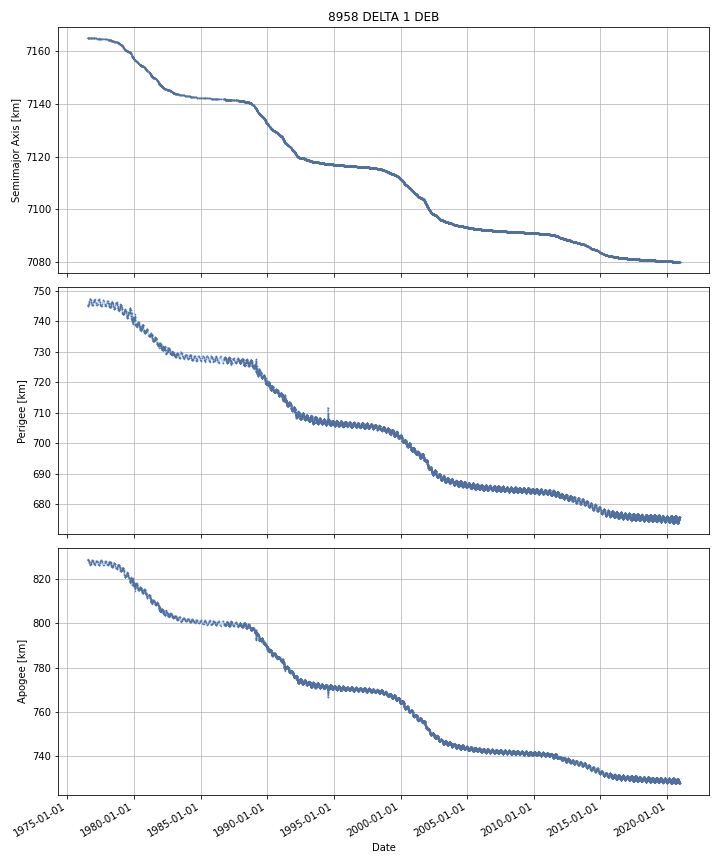

The data file committed next to this chart (first rows):
DATE, SEMIMAJOR_AXIS, PERIAPSIS, APOAPSIS, DOT_SEMIMAJOR_AXIS, DOT_PERIAPSIS, DOT_APOAPSIS
1976-07-09, 7165, 745.1, 828.8, , , 
1976-07-10, 7165, 745.2, 828.8, -0.003048, 0.05351, -0.0596
1976-07-11, 7165, 745.2, 828.8, 0.0001034, 0.002976, -0.002769
1976-07-12, 7165, 745.2, 828.8, 0.0001034, 0.002976, -0.002769
1976-07-13, 7165, 745.2, 828.8, 0.0001034, 0.002976, -0.002769
1976-07-14, 7165, 745.2, 828.8, 0.0001034, 0.002976, -0.002769
1976-07-15, 7165, 745.2, 828.8, 0.0001034, 0.002976, -0.002769
1976-07-16, 7165, 745.2, 828.8, 0.0001034, 0.002976, -0.002769
1976-07-17, 7165, 745.2, 828.7, 0.0001034, 0.002976, -0.002769
1976-07-18, 7165, 745.2, 828.7, 0.0001034, 0.002976, -0.002769
1976-07-19, 7165, 745.2, 828.7, -0.0007005, 0.003975, -0.005376
1976-07-20, 7165, 745.2, 828.7, -0.001433, 0.004884, -0.007749
1976-07-21, 7165, 745.2, 828.7, -0.001433, 0.004884, -0.007749
1976-07-22, 7165, 745.2, 828.7, -0.001433, 0.004884, -0.007749
1976-07-23, 7165, 745.2, 828.7, -0.001433, 0.004884, -0.007749
1976-07-24, 7165, 745.2, 828.7, -0.001433, 0.004884, -0.007749
1976-07-25, 7165, 745.2, 828.7, -0.001433, 0.004884, -0.007749
1976-07-26, 7165, 745.2, 828.7, -0.001433, 0.004884, -0.007749
1976-07-27, 7165, 745.2, 828.7, -0.001433, 0.004884, -0.007749
1976-07-28, 7165, 745.2, 828.7, -0.001433, 0.004884, -0.007749
1976-07-29, 7165, 745.3, 828.6, -0.0007893, 0.03304, -0.03462
1976-07-30, 7165, 745.3, 828.6, -0.0002133, 0.05825, -0.05867
1976-07-31, 7165, 745.4, 828.5, -0.0002133, 0.05825, -0.05867
1976-08-01, 7165, 745.5, 828.5, -0.0002133, 0.05825, -0.05867
1976-08-02, 7165, 745.5, 828.4, -0.0002361, 0.0574, -0.05788
1976-08-03, 7165, 745.6, 828.4, -0.0006356, 0.04263, -0.04391
1976-08-04, 7165, 745.6, 828.3, -0.0006356, 0.04263, -0.04391
1976-08-05, 7165, 745.6, 828.3, -0.0006356, 0.04263, -0.04391
1976-08-06, 7165, 745.7, 828.2, -0.0006356, 0.04263, -0.04391
1976-08-07, 7165, 745.7, 828.2, -0.0006356, 0.04263, -0.04391
1976-08-08, 7165, 745.8, 828.1, -0.000638, 0.04129, -0.04256
1976-08-09, 7165, 745.8, 828.1, -0.0006913, 0.01099, -0.01237
1976-08-10, 7165, 745.8, 828.1, -0.0006913, 0.01099, -0.01237
1976-08-11, 7165, 745.8, 828.1, -0.0006913, 0.01099, -0.01237
1976-08-12, 7165, 745.8, 828.1, -0.0006913, 0.01099, -0.01237
1976-08-13, 7165, 745.8, 828.1, -0.0006913, 0.01099, -0.01237
1976-08-14, 7165, 745.9, 828, 0.0004251, 0.03603, -0.03518
1976-08-15, 7165, 745.9, 828, 0.001454, 0.0591, -0.0562
1976-08-16, 7165, 746, 827.9, 0.001454, 0.0591, -0.0562
1976-08-17, 7165, 746, 827.9, 0.001454, 0.0591, -0.0562
1976-08-18, 7165, 746.1, 827.8, 0.001454, 0.0591, -0.0562
1976-08-19, 7165, 746.1, 827.8, -0.0005593, 0.04859, -0.04971
1976-08-20, 7165, 746.2, 827.7, -0.002676, 0.03753, -0.04288
1976-08-21, 7165, 746.2, 827.7, -0.002676, 0.03753, -0.04288
1976-08-22, 7165, 746.3, 827.6, -0.002676, 0.03753, -0.04288
1976-08-23, 7165, 746.3, 827.6, -0.002676, 0.03753, -0.04288
1976-08-24, 7165, 746.3, 827.6, -0.002676, 0.03753, -0.04288
1976-08-25, 7165, 746.4, 827.5, -0.002676, 0.03753, -0.04288
1976-08-26, 7165, 746.4, 827.5, -0.002676, 0.03753, -0.04288
1976-08-27, 7165, 746.5, 827.4, 0.00337, 0.08317, -0.07643
1976-08-28, 7165, 746.6, 827.3, 0.008975, 0.1255, -0.1075
1976-08-29, 7165, 746.7, 827.2, 0.00817, 0.1207, -0.1044
1976-08-30, 7165, 746.8, 827.1, -0.00215, 0.05979, -0.06409
1976-08-31, 7165, 746.9, 827.1, -0.00215, 0.05979, -0.06409
1976-09-01, 7165, 746.9, 827, -0.00215, 0.05979, -0.06409
1976-09-02, 7165, 747, 826.9, -0.00215, 0.05979, -0.06409
1976-09-03, 7165, 747, 826.9, -0.00215, 0.05979, -0.06409
1976-09-04, 7165, 747.1, 826.8, -0.00215, 0.05979, -0.06409
1976-09-05, 7165, 747.2, 826.7, -0.00215, 0.05979, -0.06409
1976-09-06, 7165, 747.2, 826.7, -0.00215, 0.05979, -0.06409
... 16,165 more rows
